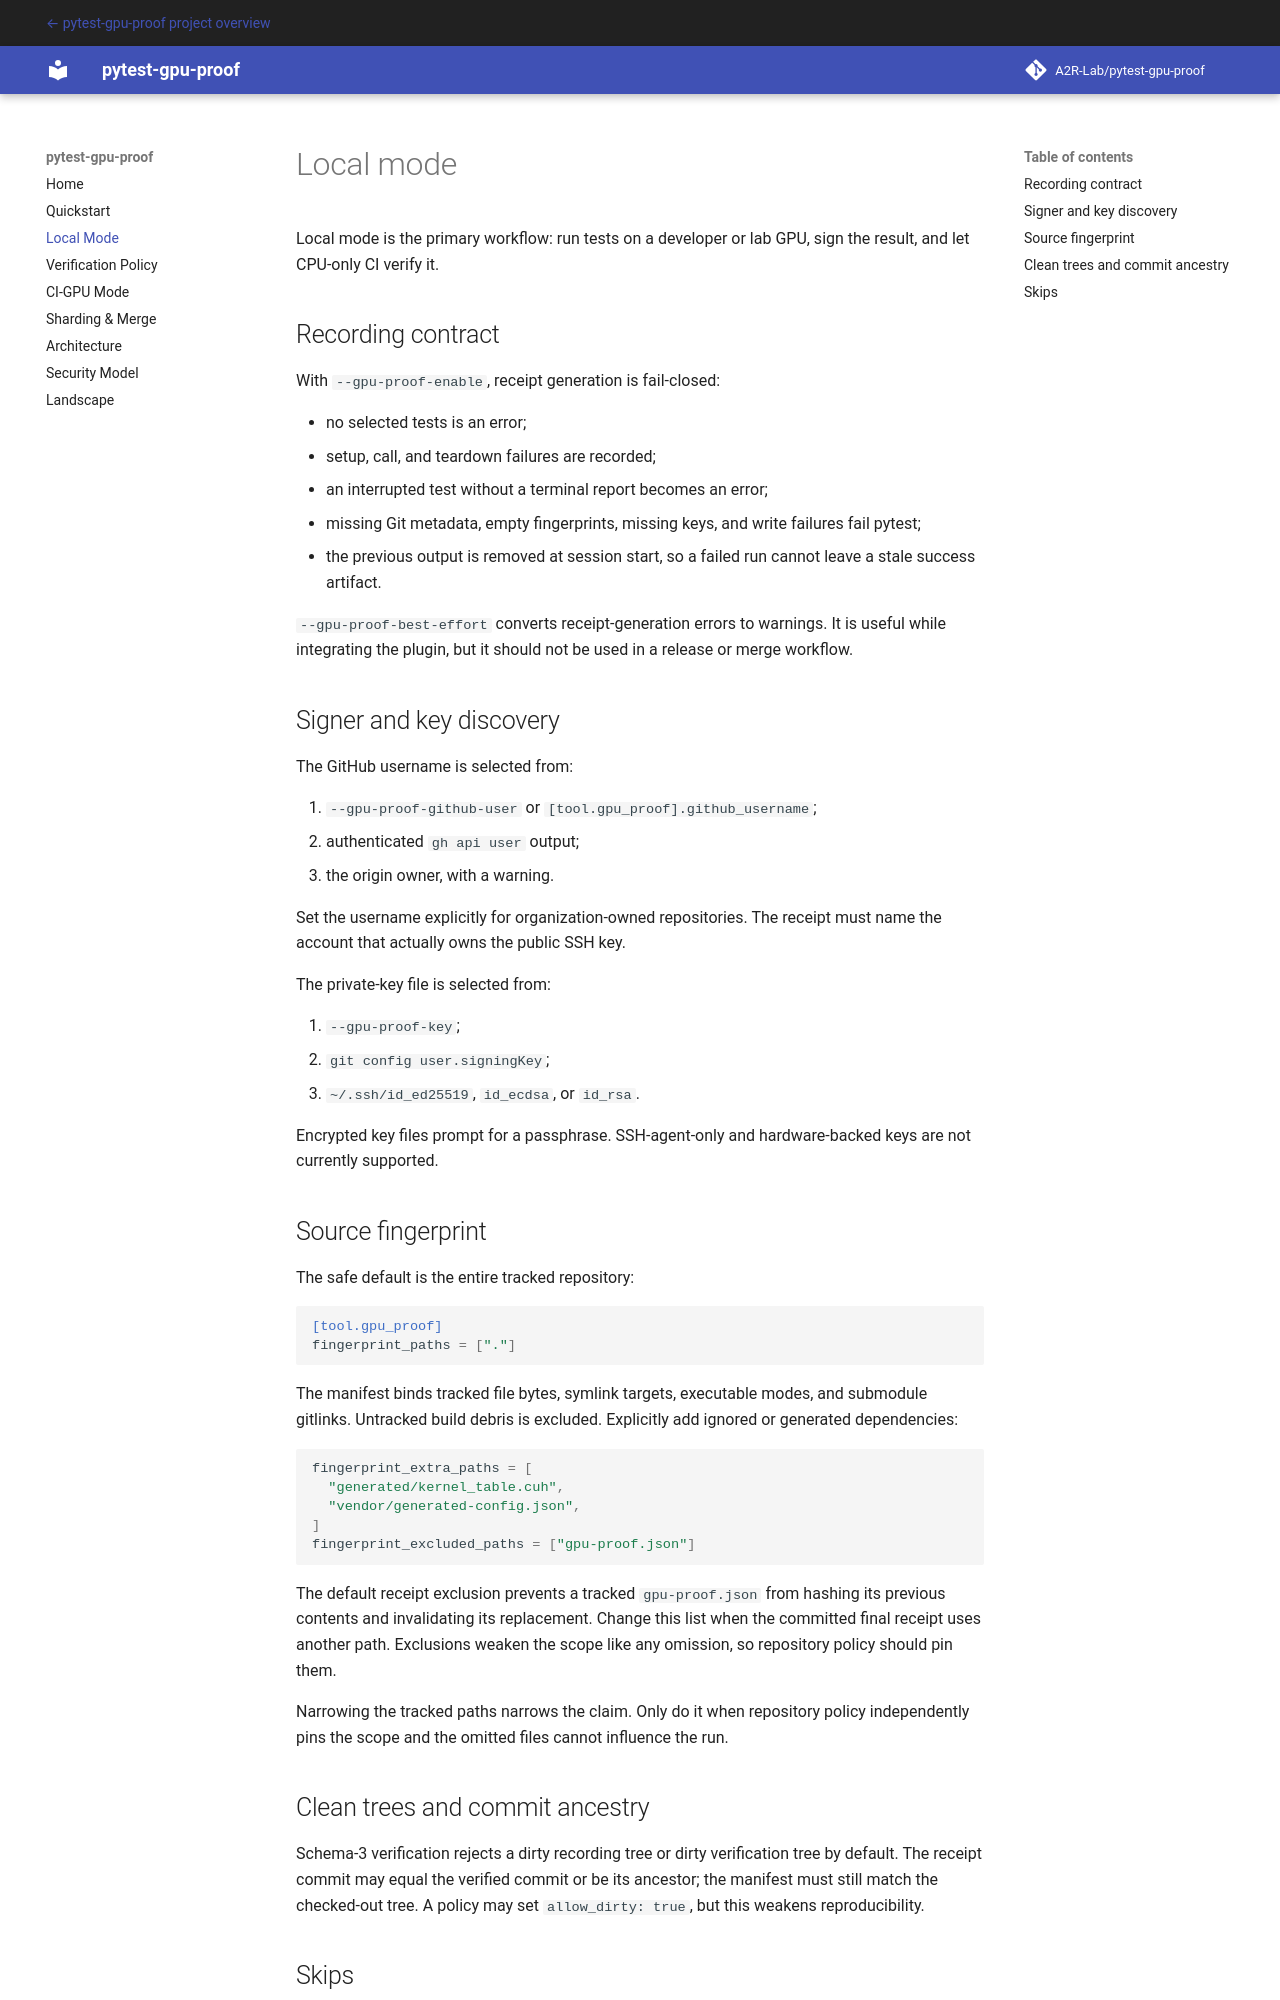

repository: A2R-Lab/pytest-gpu-proof · page: docs/local_mode/index.html · generator: mkdocs

# Local mode

Local mode is the primary workflow: run tests on a developer or lab GPU, sign
the result, and let CPU-only CI verify it.

## Recording contract

With `--gpu-proof-enable`, receipt generation is fail-closed:

- no selected tests is an error;
- setup, call, and teardown failures are recorded;
- an interrupted test without a terminal report becomes an error;
- missing Git metadata, empty fingerprints, missing keys, and write failures
  fail pytest;
- the previous output is removed at session start, so a failed run cannot
  leave a stale success artifact.

`--gpu-proof-best-effort` converts receipt-generation errors to warnings. It is
useful while integrating the plugin, but it should not be used in a release or
merge workflow.

## Signer and key discovery

The GitHub username is selected from:

1. `--gpu-proof-github-user` or `[tool.gpu_proof].github_username`;
2. authenticated `gh api user` output;
3. the origin owner, with a warning.

Set the username explicitly for organization-owned repositories. The receipt
must name the account that actually owns the public SSH key.

The private-key file is selected from:

1. `--gpu-proof-key`;
2. `git config user.signingKey`;
3. `~/.ssh/id_ed25519`, `id_ecdsa`, or `id_rsa`.

Encrypted key files prompt for a passphrase. SSH-agent-only and hardware-backed
keys are not currently supported.

## Source fingerprint

The safe default is the entire tracked repository:

```toml
[tool.gpu_proof]
fingerprint_paths = ["."]
```

The manifest binds tracked file bytes, symlink targets, executable modes, and
submodule gitlinks. Untracked build debris is excluded. Explicitly add ignored
or generated dependencies:

```toml
fingerprint_extra_paths = [
  "generated/kernel_table.cuh",
  "vendor/generated-config.json",
]
fingerprint_excluded_paths = ["gpu-proof.json"]
```

The default receipt exclusion prevents a tracked `gpu-proof.json` from
hashing its previous contents and invalidating its replacement. Change this
list when the committed final receipt uses another path. Exclusions weaken the
scope like any omission, so repository policy should pin them.

Narrowing the tracked paths narrows the claim. Only do it when repository
policy independently pins the scope and the omitted files cannot influence
the run.

## Clean trees and commit ancestry

Schema-3 verification rejects a dirty recording tree or dirty verification
tree by default. The receipt commit may equal the verified commit or be its
ancestor; the manifest must still match the checked-out tree. A policy may set
`allow_dirty: true`, but this weakens reproducibility.
